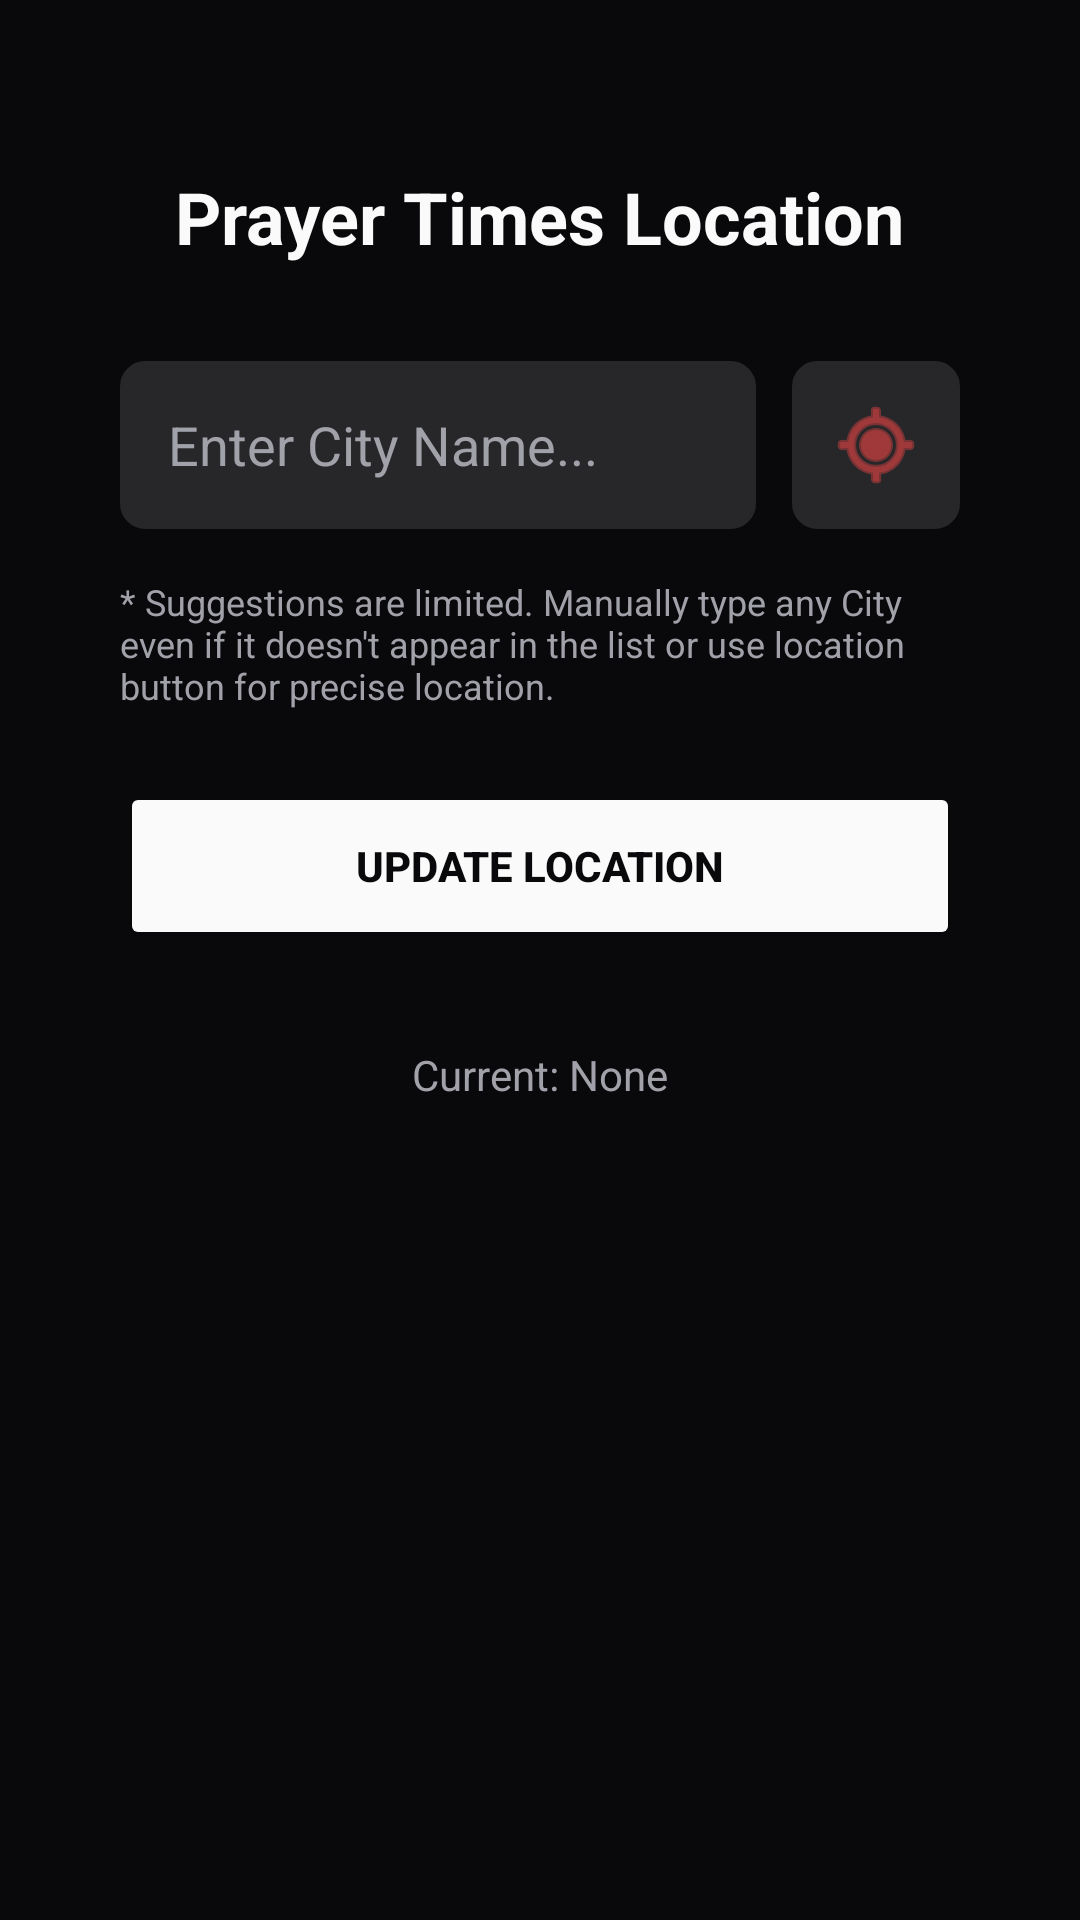

This screen was rendered from an Android layout file. Write that file and the resources it references.
<!-- AndroidManifest.xml: application theme Theme.PrayerWidget -->
<!-- res/layout/activity_location.xml -->
<?xml version="1.0" encoding="utf-8"?>
<LinearLayout xmlns:android="http://schemas.android.com/apk/res/android"
    xmlns:app="http://schemas.android.com/apk/res-auto"
    android:layout_width="match_parent"
    android:layout_height="match_parent"
    android:orientation="vertical"
    android:padding="24dp"
    android:fitsSystemWindows="true"
    android:gravity="center_horizontal"
    android:background="#09090B">


    <TextView
        android:layout_width="wrap_content"
        android:layout_height="wrap_content"
        android:text="Prayer Times Location"
        android:textSize="24sp"
        android:textStyle="bold"
        android:layout_marginTop="32dp"
        android:layout_marginBottom="32dp"
        android:textColor="#FAFAFA" />

    <LinearLayout
        android:layout_width="match_parent"
        android:layout_height="wrap_content"
        android:orientation="horizontal"
        android:paddingHorizontal="16dp"
        android:layout_marginBottom="16dp">

        <AutoCompleteTextView
            android:id="@+id/city_input"
            android:layout_width="0dp"
            android:layout_weight="1"
            android:layout_height="56dp"
            android:hint="Enter City Name..."
            android:textColorHint="#A1A1AA"
            android:textColor="#FAFAFA"
            android:paddingHorizontal="16dp"
            android:backgroundTint="#27272A"
            android:background="@drawable/input_rounded"
            android:layout_marginEnd="12dp"/>

        <ImageButton
            android:id="@+id/gps_location_btn"
            android:layout_width="56dp"
            android:layout_height="56dp"
            android:background="@drawable/input_rounded"
            android:backgroundTint="#27272A"
            android:src="@android:drawable/ic_menu_mylocation"
            app:tint="#EF4444" />
    </LinearLayout>

    <TextView
        android:layout_width="match_parent"
        android:layout_height="wrap_content"
        android:paddingHorizontal="16dp"
        android:text="* Suggestions are limited. Manually type any City even if it doesn't appear in the list or use location button for precise location."
        android:textSize="12sp"
        android:textColor="#A1A1AA"
        android:layout_marginBottom="24dp" />

    <LinearLayout
        android:layout_width="match_parent"
        android:layout_height="wrap_content"
        android:paddingHorizontal="16dp">




            <Button
            android:id="@+id/save_location_btn"
            android:layout_width="match_parent"
            android:layout_height="56dp"
            android:text="Update Location"
            android:backgroundTint="#FAFAFA"
            android:textColor="#09090B"
            android:textStyle="bold"
            android:layout_marginBottom="32dp" />
    </LinearLayout>


    <TextView
        android:id="@+id/current_location_text"
        android:layout_width="wrap_content"
        android:layout_height="wrap_content"
        android:text="Current: None"
        android:textSize="14sp"
        android:textColor="#A1A1AA" />

</LinearLayout>
<!-- resources referenced by this layout -->
<resources>
  <!-- drawable input_rounded (drawable) -->
  <?xml version="1.0" encoding="utf-8"?>
  <shape xmlns:android="http://schemas.android.com/apk/res/android">
      <solid android:color="#18181B" /> <stroke android:width="1dp" android:color="#27272A" /> <corners android:radius="8dp" />
  </shape>
  <style name="Theme.PrayerWidget" parent="Theme.AppCompat.DayNight.NoActionBar">
      </style>
</resources>
